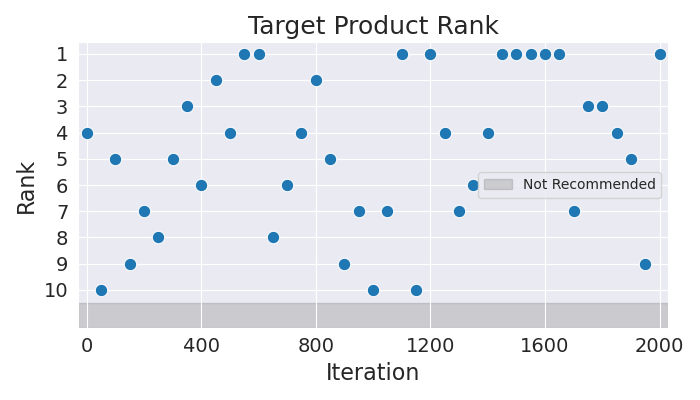

The file beside this chart, header and first rows:
Iteration, Rank
0, 4
50, 10
100, 5
150, 9
200, 7
250, 8
300, 5
350, 3
400, 6
450, 2
500, 4
550, 1
600, 1
650, 8
700, 6
750, 4
800, 2
850, 5
900, 9
950, 7
1000, 10
1050, 7
1100, 1
1150, 10
1200, 1
1250, 4
1300, 7
1350, 6
1400, 4
1450, 1
1500, 1
1550, 1
1600, 1
1650, 1
1700, 7
1750, 3
1800, 3
1850, 4
1900, 5
1950, 9
2000, 1
